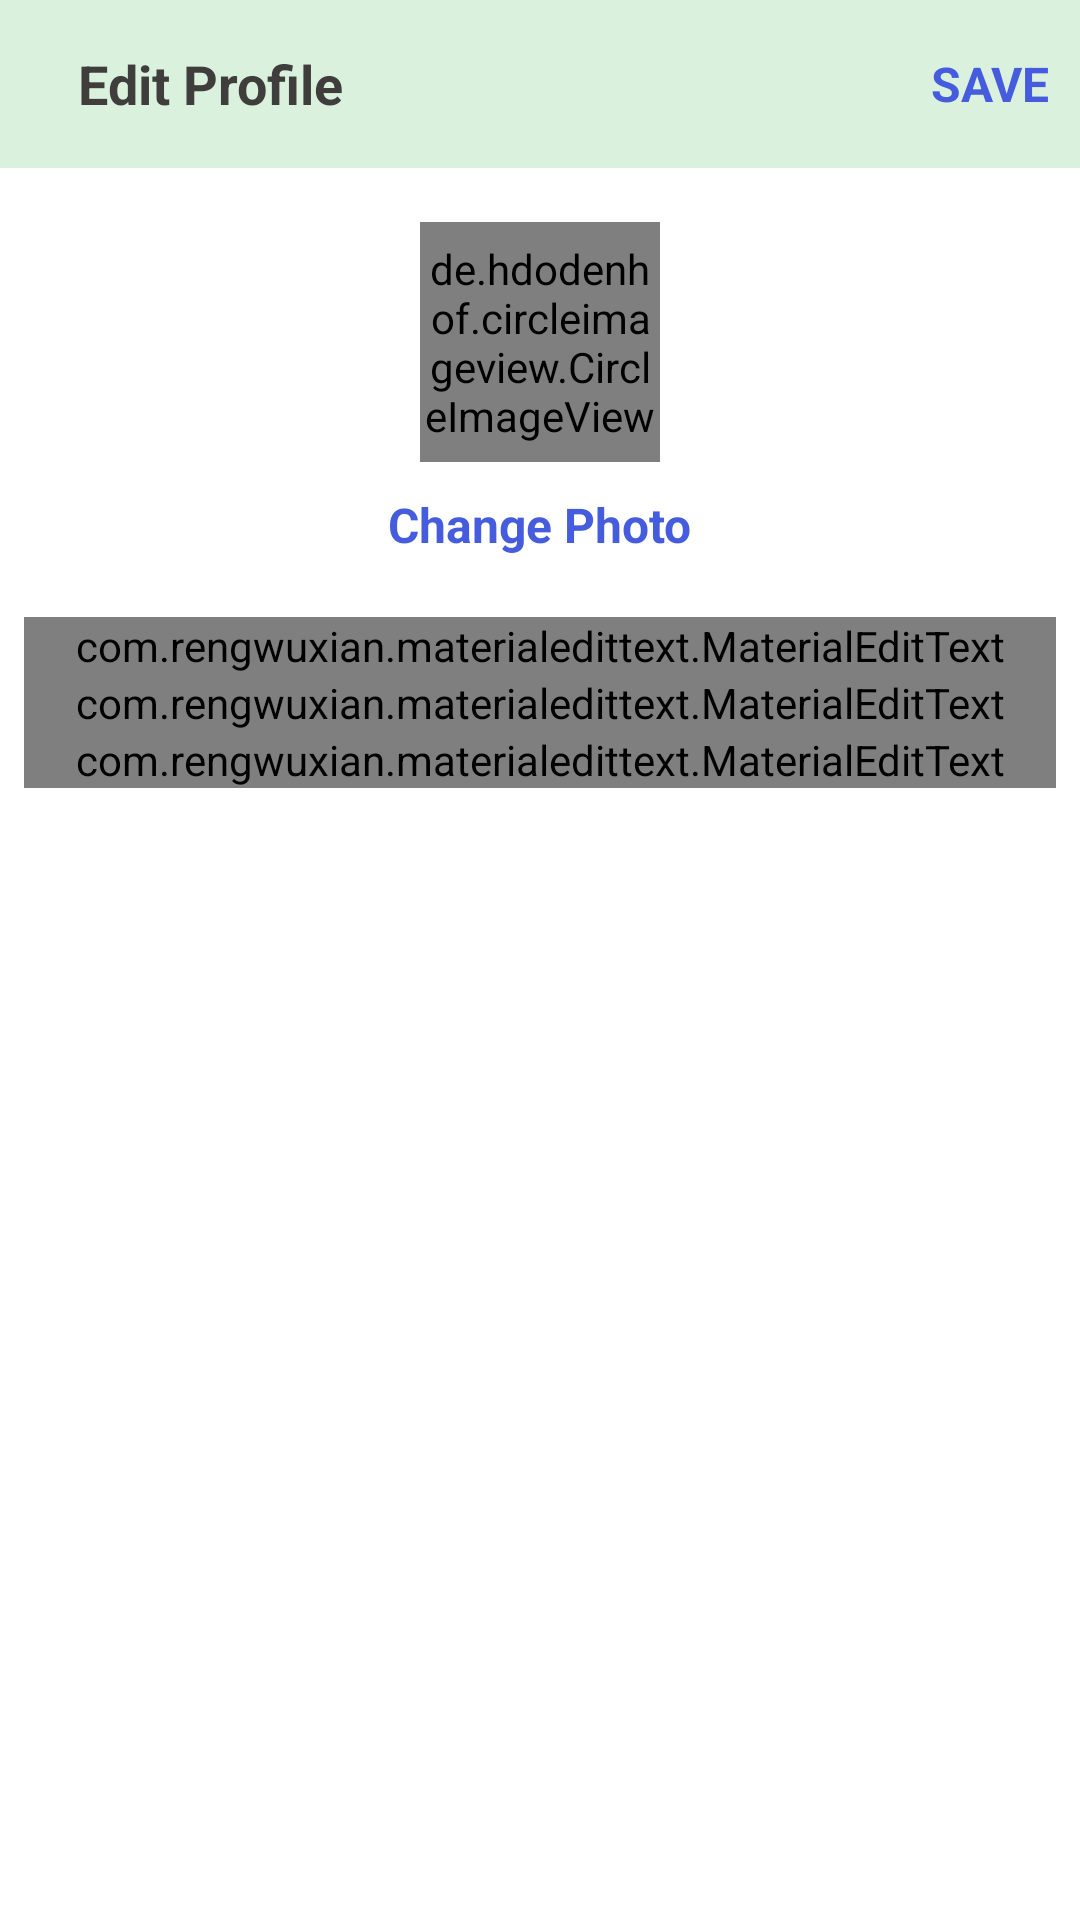

Android layout source for this screen:
<!-- AndroidManifest.xml: application theme Theme.FinalFurrBabies -->
<!-- res/layout/activity_edit_profile.xml -->
<?xml version="1.0" encoding="utf-8"?>
<LinearLayout xmlns:android="http://schemas.android.com/apk/res/android"
    xmlns:app="http://schemas.android.com/apk/res-auto"
    xmlns:tools="http://schemas.android.com/tools"
    android:layout_width="match_parent"
    android:orientation="vertical"
    android:layout_height="match_parent"
    android:background="#FFFFFF"
    tools:context=".EditProfileActivity">

    <com.google.android.material.appbar.AppBarLayout
        android:id="@+id/bar"
        android:layout_width="match_parent"
        android:layout_height="wrap_content"
        android:background="?android:attr/windowBackground">

        <androidx.appcompat.widget.Toolbar
            android:id="@+id/toolbar"
            android:layout_width="match_parent"
            android:layout_height="wrap_content"
            android:background="@color/purple_200">

            <RelativeLayout
                android:layout_width="match_parent"
                android:layout_height="wrap_content">

                <ImageView
                    android:id="@+id/close"
                    android:layout_width="wrap_content"
                    android:layout_height="wrap_content"
                    android:layout_alignParentStart="true"
                    android:layout_alignParentLeft="true"
                    android:layout_centerVertical="true"
                    android:src="@drawable/ic_baseline_close_24" />

                <TextView
                    android:layout_width="wrap_content"
                    android:layout_height="wrap_content"
                    android:layout_centerVertical="true"
                    android:layout_marginStart="10dp"
                    android:layout_toEndOf="@id/close"
                    android:text="Edit Profile"
                    android:textColor="@color/colorPrimaryDark"
                    android:textSize="18sp"
                    android:textStyle="bold" />

                <TextView
                    android:id="@+id/save"
                    android:layout_width="wrap_content"
                    android:layout_height="wrap_content"
                    android:layout_alignParentEnd="true"
                    android:layout_alignParentRight="true"
                    android:layout_centerVertical="true"
                    android:layout_marginRight="10dp"
                    android:text="SAVE"
                    android:textStyle="bold"
                    android:textColor="@color/colorPrimary"
                    android:textSize="16sp" />

            </RelativeLayout>


        </androidx.appcompat.widget.Toolbar>
    </com.google.android.material.appbar.AppBarLayout>

    <LinearLayout
        android:layout_width="match_parent"
        android:layout_height="wrap_content"
        android:padding="8dp"
        android:orientation="vertical">

        <de.hdodenhof.circleimageview.CircleImageView
            android:layout_width="80dp"
            android:layout_height="80dp"
            android:src="@mipmap/ic_launcher"
            android:layout_gravity="center"
            android:id="@+id/image_profile"
            android:layout_margin="10dp"/>

        <TextView
            android:layout_width="wrap_content"
            android:layout_height="wrap_content"
            android:text="Change Photo"
            android:layout_gravity="center"
            android:id="@+id/tv_change"
            android:textStyle="bold"
            android:textColor="@color/colorPrimary"
            android:textSize="16sp"/>

        <com.rengwuxian.materialedittext.MaterialEditText
            android:id="@+id/fullname"
            android:layout_width="match_parent"
            android:layout_height="wrap_content"
            android:layout_marginTop="20dp"
            android:background="@color/purple_200"
            android:hint="Full Name"
            app:met_floatingLabel="normal" />

        <com.rengwuxian.materialedittext.MaterialEditText
            android:id="@+id/username"
            android:layout_width="match_parent"
            android:layout_height="wrap_content"
            android:background="@color/purple_200"
            android:hint="Username"
            app:met_floatingLabel="normal" />

        <com.rengwuxian.materialedittext.MaterialEditText
            android:id="@+id/bio"
            android:layout_width="match_parent"
            android:layout_height="wrap_content"
            android:background="@color/purple_200"
            android:hint="Location"
            app:met_floatingLabel="normal" />

    </LinearLayout>

</LinearLayout>
<!-- resources referenced by this layout -->
<resources>
  <color name="colorPrimary">#455cde</color>
  <color name="colorPrimaryDark">#403d3d</color>
  <color name="purple_200">#DAF1DE</color>
  <!-- mipmap ic_launcher: png bitmap (mipmap-hdpi, 5994 bytes) -->
  <style name="Theme.FinalFurrBabies" parent="Theme.MaterialComponents.DayNight.DarkActionBar">
          
          <item name="colorPrimary">@color/green_500</item>
          <item name="colorPrimaryVariant">@color/purple_700</item>
          <item name="colorOnPrimary">@color/white</item>
          
          <item name="colorSecondary">@color/teal_200</item>
          <item name="colorSecondaryVariant">@color/teal_700</item>
          <item name="colorOnSecondary">@color/green_500</item>
          
          <item name="android:statusBarColor">?attr/colorPrimaryVariant</item>
          
      </style>
  <color name="green_500">#001400</color>
  <color name="purple_700">#FF3700B3</color>
  <color name="white">#FFFFFFFF</color>
  <color name="teal_200">#FF03DAC5</color>
  <color name="teal_700">#FF018786</color>
</resources>
